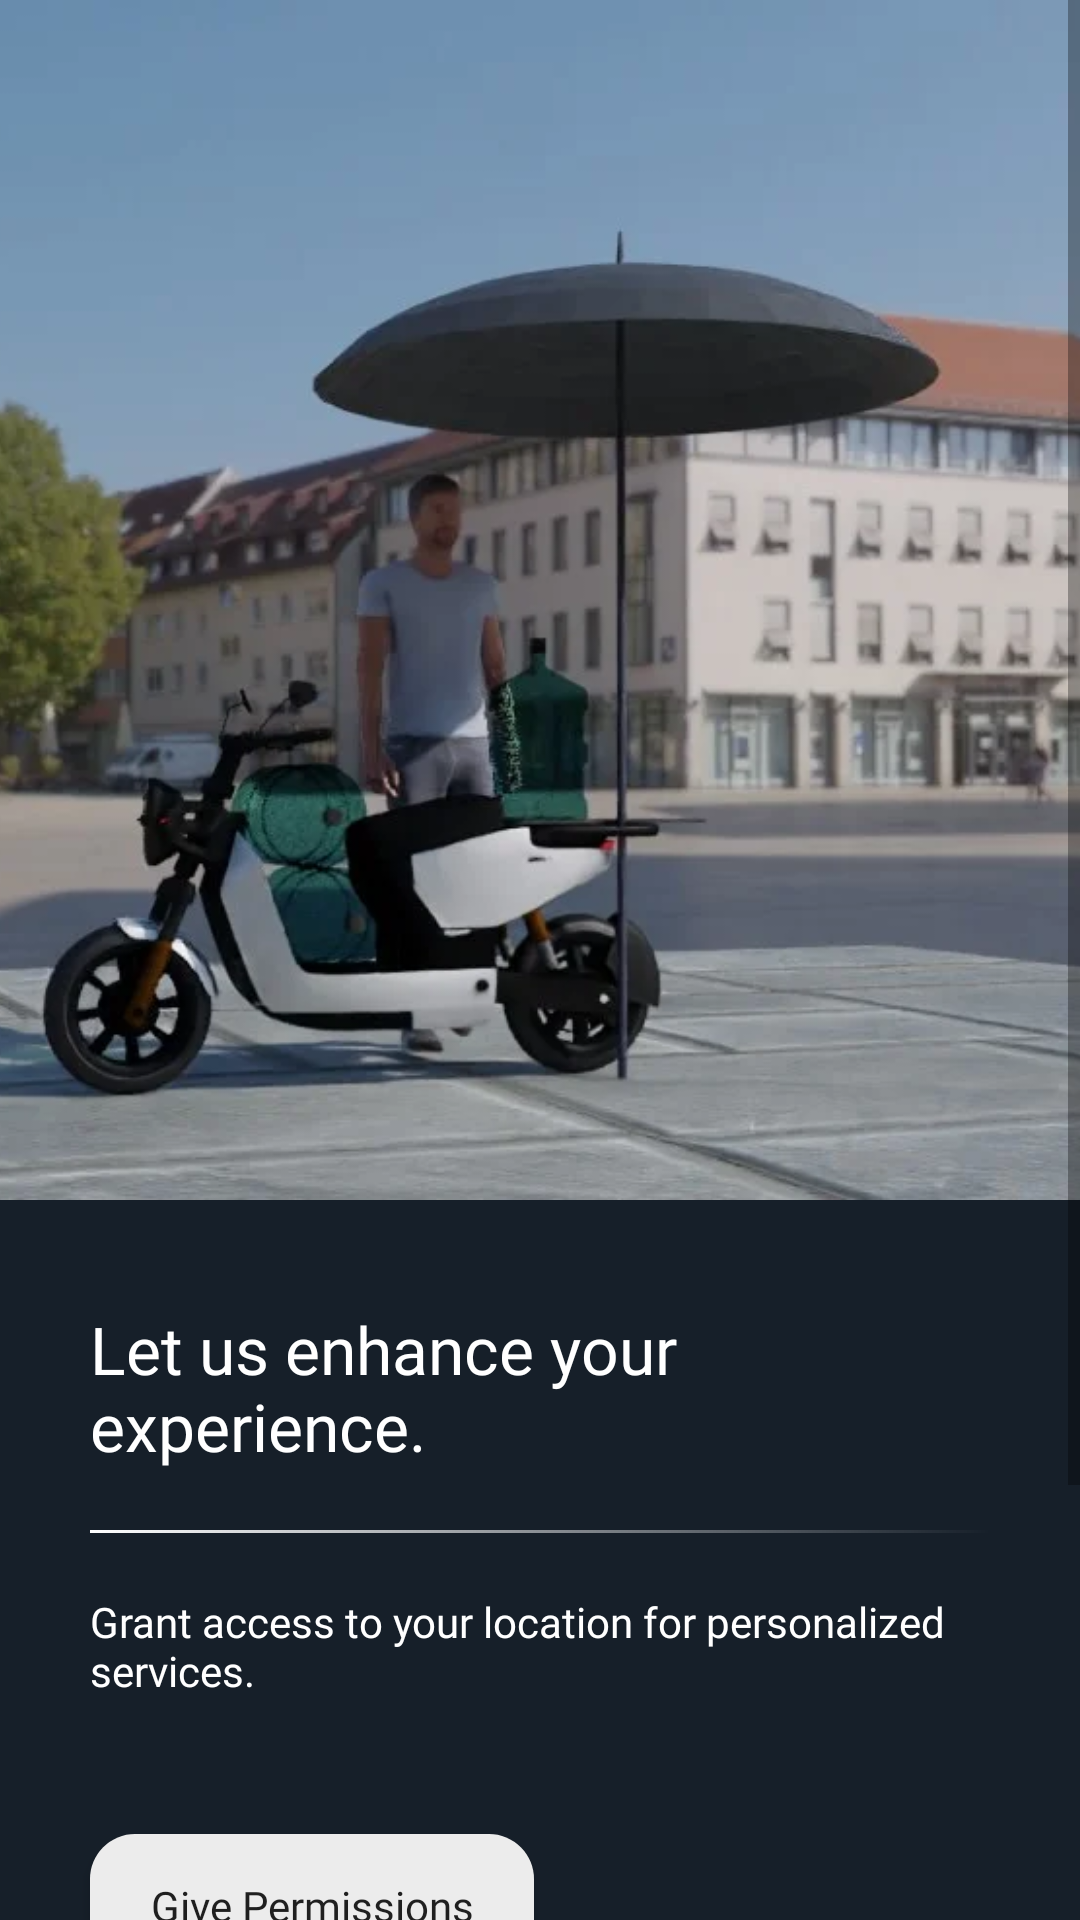

This screen was rendered from an Android layout file. Write that file and the resources it references.
<!-- AndroidManifest.xml: application theme Theme.PersistApplication -->
<!-- res/layout/activity_permission_grant.xml -->
<?xml version="1.0" encoding="utf-8"?>
<ScrollView xmlns:android="http://schemas.android.com/apk/res/android"
    xmlns:app="http://schemas.android.com/apk/res-auto"
    xmlns:tools="http://schemas.android.com/tools"
    android:layout_width="match_parent"
    android:layout_height="match_parent"
    tools:context=".activities.PermissionGrantActivity"
    android:background="#161F29">

    <androidx.constraintlayout.widget.ConstraintLayout
        android:layout_width="match_parent"
        android:layout_height="wrap_content">

        <ImageView
            android:id="@+id/img_1"
            android:layout_width="match_parent"
            android:layout_height="400dp"
            android:src="@drawable/persist_ev_img_1"
            android:scaleType="centerCrop"
            app:layout_constraintTop_toTopOf="parent"
            app:layout_constraintLeft_toLeftOf="parent"
            app:layout_constraintRight_toRightOf="parent"/>

        <TextView
            android:id="@+id/let_us_txt"
            android:layout_width="0dp"
            android:layout_height="wrap_content"
            android:text="Let us enhance your experience."
            android:textColor="@color/white"
            android:fontFamily="@font/lato"
            app:layout_constraintTop_toBottomOf="@id/img_1"
            app:layout_constraintLeft_toLeftOf="parent"
            android:layout_marginStart="30dp"
            android:layout_marginEnd="30dp"
            app:layout_constraintRight_toRightOf="parent"
            app:layout_constraintHorizontal_bias="0"
            android:layout_marginTop="35dp"
            android:textSize="22sp"/>

        <LinearLayout
            android:id="@+id/divider"
            android:layout_width="match_parent"
            android:layout_height="1dp"
            android:orientation="horizontal"
            android:background="@drawable/divider_gradient"
            app:layout_constraintLeft_toLeftOf="parent"
            app:layout_constraintRight_toRightOf="parent"
            app:layout_constraintTop_toBottomOf="@id/let_us_txt"
            android:layout_marginStart="30dp"
            android:layout_marginEnd="30dp"
            android:layout_marginTop="20dp"/>

        <TextView
            android:id="@+id/give_perm"
            android:layout_width="0dp"
            android:layout_height="wrap_content"
            android:text="Grant access to your location for personalized services."
            android:textColor="@color/white"
            android:fontFamily="@font/lato_bold"
            app:layout_constraintTop_toBottomOf="@id/divider"
            app:layout_constraintLeft_toLeftOf="parent"
            app:layout_constraintRight_toRightOf="parent"
            app:layout_constraintHorizontal_bias="0"
            android:layout_marginStart="30dp"
            android:layout_marginEnd="30dp"
            android:layout_marginTop="20dp"
            android:textSize="14sp"/>

        <androidx.appcompat.widget.AppCompatButton
            android:id="@+id/give_permission_btn"
            android:layout_width="wrap_content"
            android:layout_height="wrap_content"
            android:text="Give Permissions"
            android:fontFamily="@font/lato_bold"
            android:background="@drawable/white_button_bg"
            android:textAllCaps="false"
            app:layout_constraintTop_toBottomOf="@id/give_perm"
            app:layout_constraintLeft_toLeftOf="@id/give_perm"
            android:layout_marginTop="45dp"
            android:paddingStart="20dp"
            android:paddingEnd="20dp"/>

        <androidx.appcompat.widget.AppCompatButton
            android:id="@+id/loc_serv_btn"
            android:layout_width="wrap_content"
            android:layout_height="wrap_content"
            android:text="Turn On Location Services"
            android:fontFamily="@font/lato_bold"
            android:background="@drawable/white_button_bg"
            android:textAllCaps="false"
            app:layout_constraintTop_toBottomOf="@id/give_permission_btn"
            app:layout_constraintLeft_toLeftOf="@id/give_perm"
            android:layout_marginTop="20dp"
            android:layout_marginBottom="100dp"
            app:layout_constraintBottom_toBottomOf="parent"
            app:layout_constraintVertical_bias="0"
            android:paddingStart="20dp"
            android:paddingEnd="20dp"/>

        <com.google.android.material.floatingactionbutton.FloatingActionButton
            android:id="@+id/proceedBtn"
            android:layout_width="wrap_content"
            android:layout_height="wrap_content"
            app:layout_constraintTop_toTopOf="@id/loc_serv_btn"
            app:layout_constraintLeft_toRightOf="@id/loc_serv_btn"
            app:layout_constraintBottom_toBottomOf="@id/loc_serv_btn"
            app:layout_constraintRight_toRightOf="parent"
            android:src="@drawable/white_tick"
            app:backgroundTint="@color/white"
            android:contentDescription="Next"/>


    </androidx.constraintlayout.widget.ConstraintLayout>

</ScrollView>
<!-- resources referenced by this layout -->
<resources>
  <color name="white">#FFFFFFFF</color>
  <!-- drawable divider_gradient (drawable) -->
  <?xml version="1.0" encoding="utf-8"?>
  <shape xmlns:android="http://schemas.android.com/apk/res/android"
      android:shape="rectangle">
  
      <gradient android:angle="0"
          android:startColor="@color/white"
          android:endColor="#00FFFFFF"
          android:type="linear"/>
  
  </shape>
  <!-- drawable persist_ev_img_1: jpg bitmap (drawable, 30096 bytes) -->
  <!-- drawable white_button_bg (drawable) -->
  <?xml version="1.0" encoding="utf-8"?>
  <selector xmlns:android="http://schemas.android.com/apk/res/android">
      <item android:state_pressed="false">
          <shape android:shape="rectangle">
              <solid android:color="#ECECEC"/>
              <corners android:radius="15dp"/>
          </shape>
      </item>
      <item android:state_pressed="true">
          <shape android:shape="rectangle">
              <solid android:color="#E0DDE0"/>
              <corners android:radius="15dp"/>
          </shape>
      </item>
  </selector>
  <!-- drawable white_tick: png bitmap (drawable, 39519 bytes) -->
  <style name="Theme.PersistApplication" parent="Base.Theme.PersistApplication" />
  <style name="Base.Theme.PersistApplication" parent="Theme.MaterialComponents.Light.DarkActionBar">
          
          <item name="colorPrimaryDark">#000000</item>
          <item name="colorPrimary">#161F29</item>
          <item name="android:navigationBarColor">#000000</item>
      </style>
</resources>
